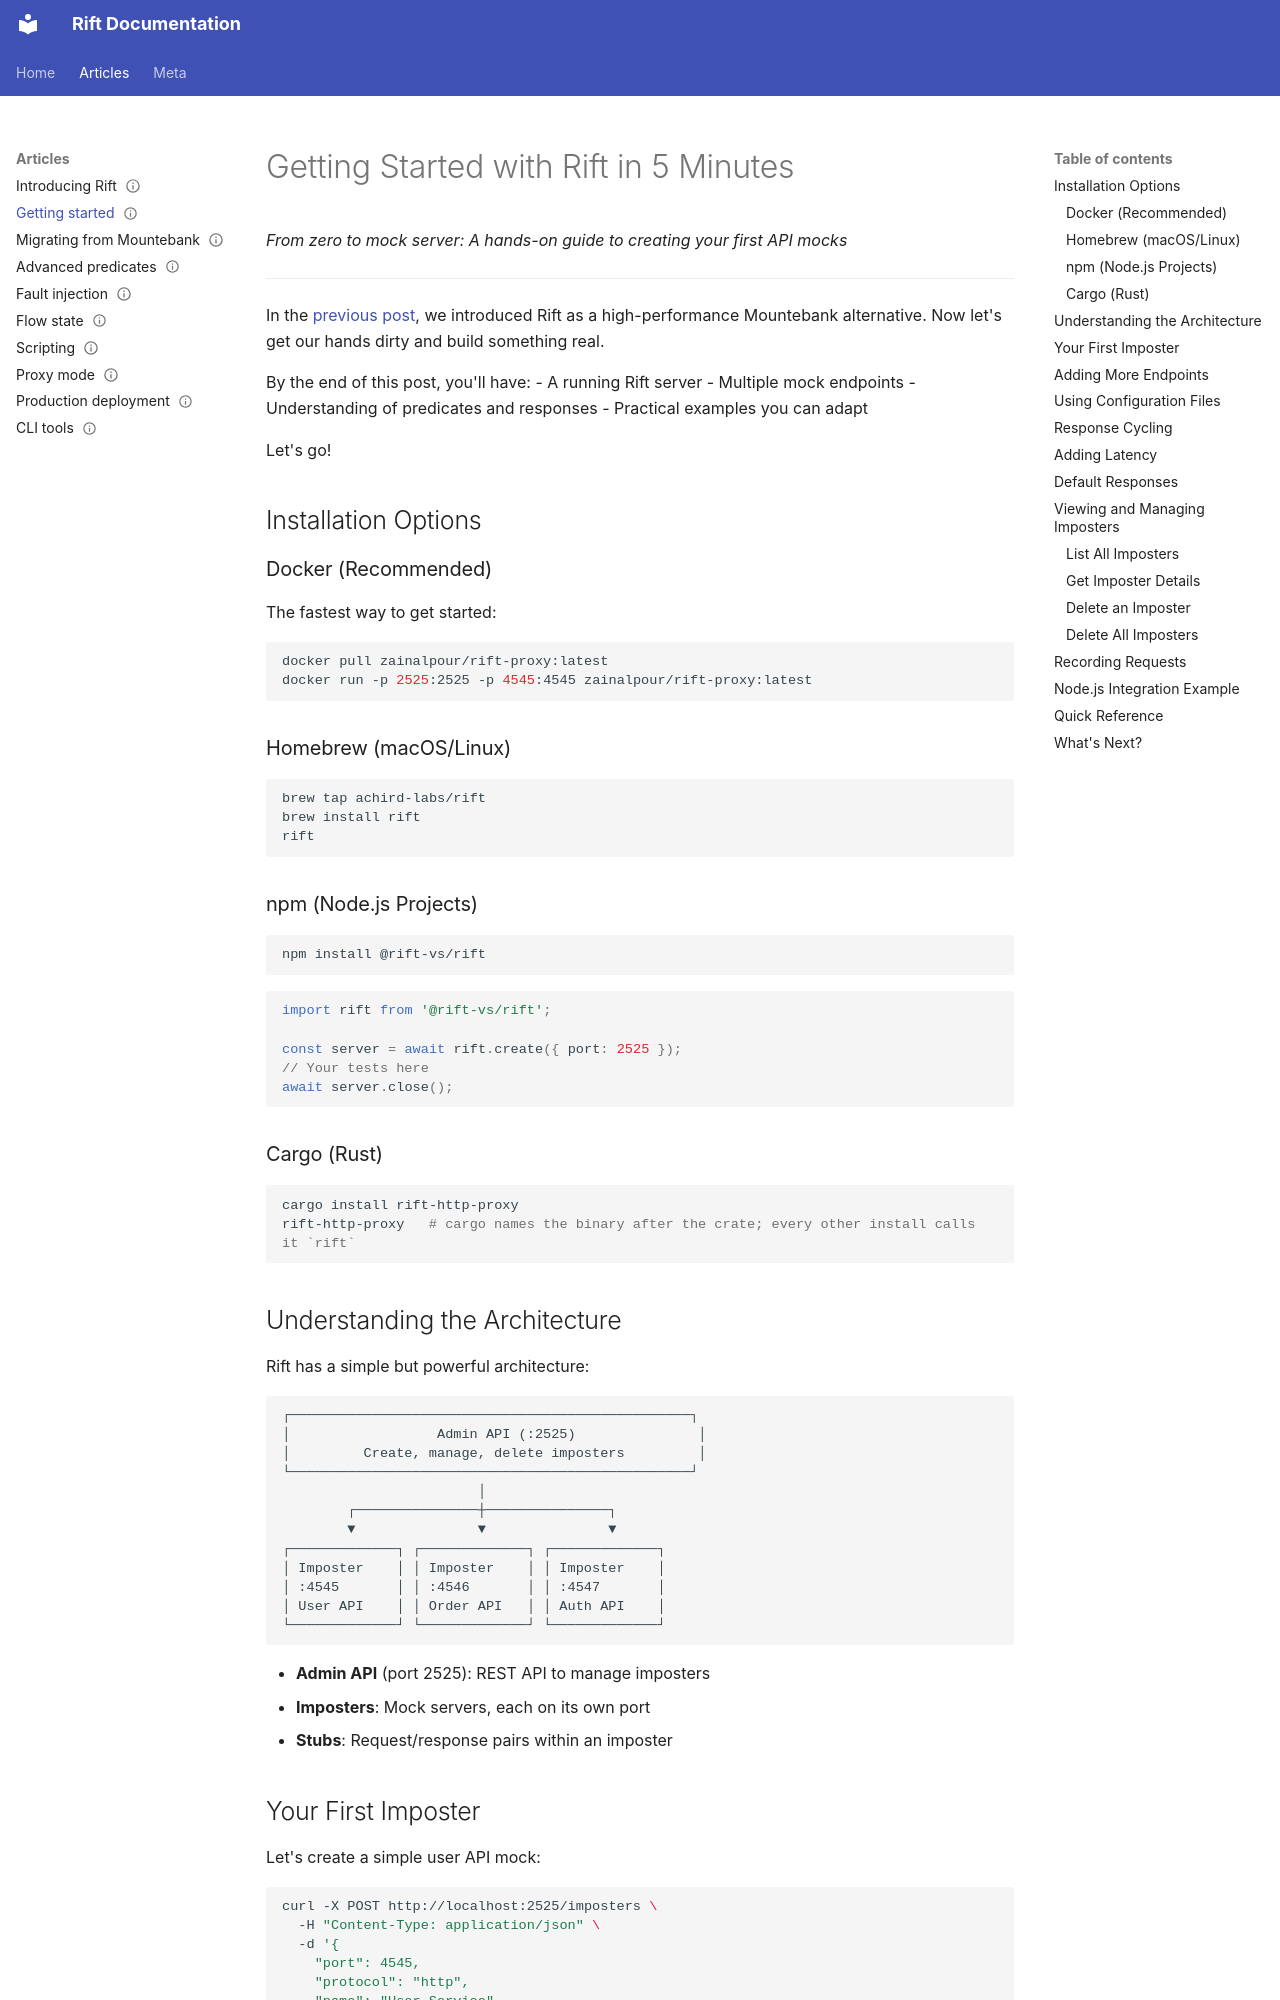

repository: achird-labs/rift-docs · page: articles/02-getting-started/index.html · generator: mkdocs

---
title: 'Getting Started with Rift in 5 Minutes'
description: 'From zero to mock server: a hands-on guide to creating your first API mocks.'
audience: [developer]
deployment_mode: [process, container]
language: [any]
rift_component: docs
tier: 1
status: stable
---

# Getting Started with Rift in 5 Minutes

*From zero to mock server: A hands-on guide to creating your first API mocks*

---

In the [previous post](./01-introducing-rift.md), we introduced Rift as a high-performance Mountebank alternative. Now let's get our hands dirty and build something real.

By the end of this post, you'll have:
- A running Rift server
- Multiple mock endpoints
- Understanding of predicates and responses
- Practical examples you can adapt

Let's go!

## Installation Options

### Docker (Recommended)

The fastest way to get started:

```bash
docker pull zainalpour/rift-proxy:latest
docker run -p 2525:2525 -p 4545:4545 zainalpour/rift-proxy:latest
```

### Homebrew (macOS/Linux)

```bash
brew tap achird-labs/rift
brew install rift
rift
```

### npm (Node.js Projects)

```bash
npm install @rift-vs/rift
```

```javascript
import rift from '@rift-vs/rift';

const server = await rift.create({ port: 2525 });
// Your tests here
await server.close();
```

### Cargo (Rust)

```bash
cargo install rift-http-proxy
rift-http-proxy   # cargo names the binary after the crate; every other install calls it `rift`
```

## Understanding the Architecture

Rift has a simple but powerful architecture:

```
┌─────────────────────────────────────────────────┐
│                  Admin API (:2525)               │
│         Create, manage, delete imposters         │
└─────────────────────────────────────────────────┘
                        │
        ┌───────────────┼───────────────┐
        ▼               ▼               ▼
┌─────────────┐ ┌─────────────┐ ┌─────────────┐
│ Imposter    │ │ Imposter    │ │ Imposter    │
│ :4545       │ │ :4546       │ │ :4547       │
│ User API    │ │ Order API   │ │ Auth API    │
└─────────────┘ └─────────────┘ └─────────────┘
```

- **Admin API** (port 2525): REST API to manage imposters
- **Imposters**: Mock servers, each on its own port
- **Stubs**: Request/response pairs within an imposter
